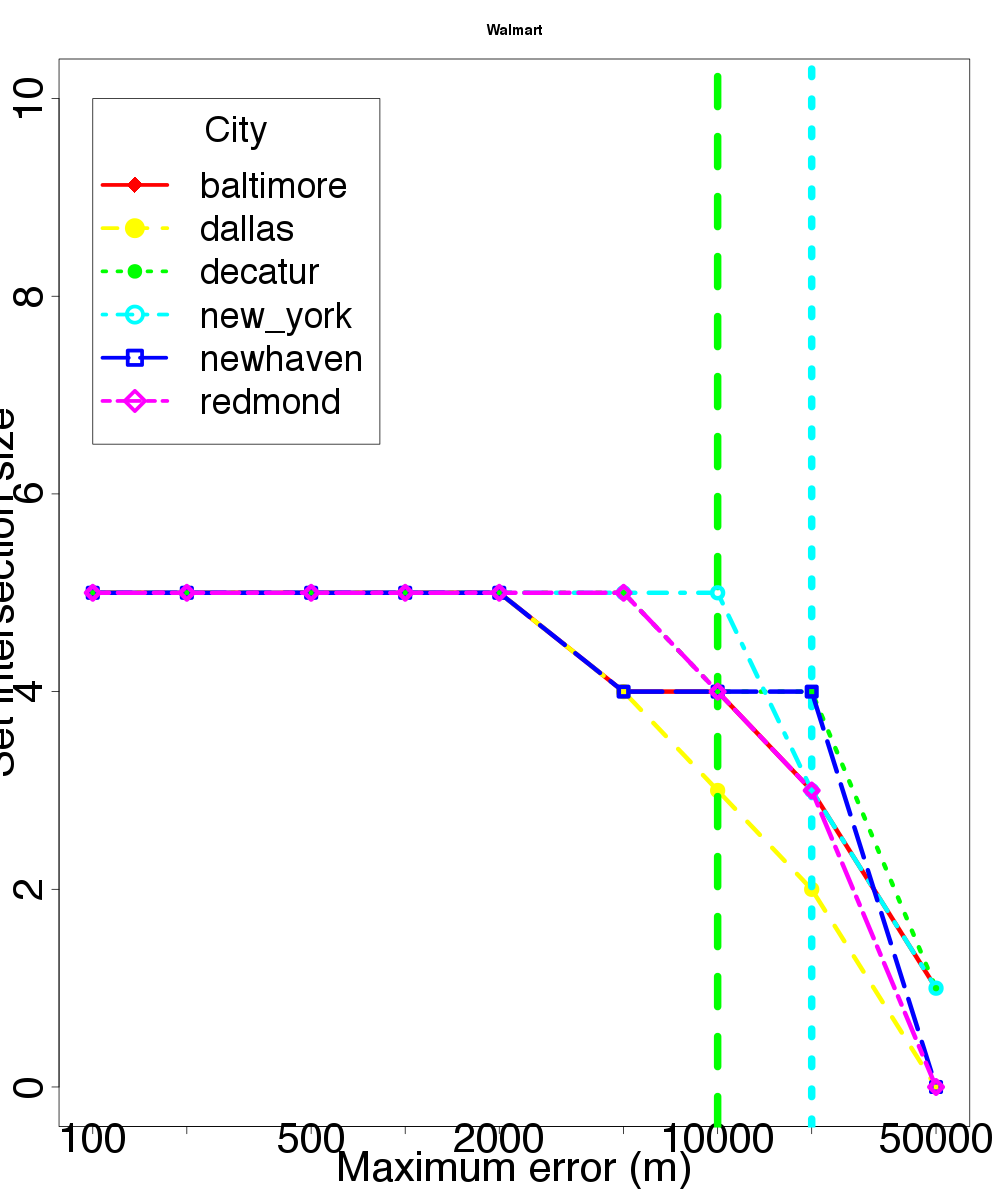

Data behind this chart, as committed beside it:
location, skew, distortion
baltimore, 100, 5
baltimore, 200, 5
baltimore, 500, 5
baltimore, 1000, 5
baltimore, 2000, 5
baltimore, 5000, 4
baltimore, 10000, 4
baltimore, 20000, 3
baltimore, 50000, 1
dallas, 100, 5
dallas, 200, 5
dallas, 500, 5
dallas, 1000, 5
dallas, 2000, 5
dallas, 5000, 4
dallas, 10000, 3
dallas, 20000, 2
dallas, 50000, 0
decatur, 100, 5
decatur, 200, 5
decatur, 500, 5
decatur, 1000, 5
decatur, 2000, 5
decatur, 5000, 5
decatur, 10000, 4
decatur, 20000, 4
decatur, 50000, 1
new_york, 100, 5
new_york, 200, 5
new_york, 500, 5
new_york, 1000, 5
new_york, 2000, 5
new_york, 5000, 5
new_york, 10000, 5
new_york, 20000, 3
new_york, 50000, 1
newhaven, 100, 5
newhaven, 200, 5
newhaven, 500, 5
newhaven, 1000, 5
newhaven, 2000, 5
newhaven, 5000, 4
newhaven, 10000, 4
newhaven, 20000, 4
newhaven, 50000, 0
redmond, 100, 5
redmond, 200, 5
redmond, 500, 5
redmond, 1000, 5
redmond, 2000, 5
redmond, 5000, 5
redmond, 10000, 4
redmond, 20000, 3
redmond, 50000, 0
